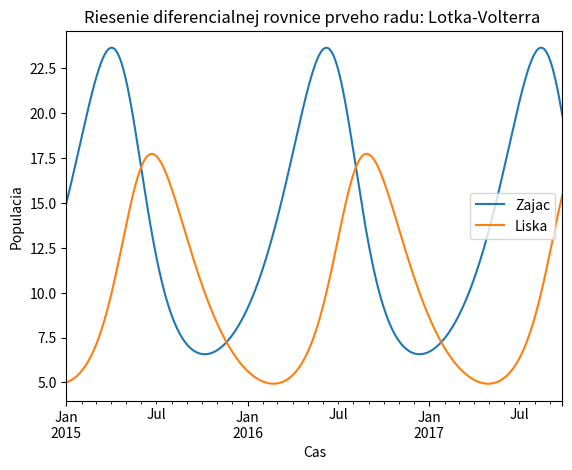

Write Python code to recreate this figure.
from scipy.integrate import *
from numpy import *
import pylab as p
import pandas as pd
import matplotlib.pyplot


alfa= 1.0   # Growing rate of prey when there's no predators
beta= 0.1   # Dying rate of prey due to predation
gama=1.0    # Dying rate of predators when there's no prey
delta=0.075  # Reproduction rate of predators per 1 prey eaten
Ovce, Vlci = 15,5

init=array([Ovce,Vlci])  # pocet pred a predatorov
period=1000
time=linspace(0,15,period)

def Lotka_Volterra(init,t=0):
	x,y=init
	dx_dt=alfa*x-beta*x*y
	dy_dt=delta*x*y-gama*y
	return array([ dx_dt, dy_dt ])

X,infodict=odeint(Lotka_Volterra, init, time, full_output=True)
x_df=pd.DataFrame(X,columns=['Zajac','Liska'])

d=pd.date_range("2015-01-01", periods=period,freq="D")
d_df=pd.DataFrame(d,columns=['Datum'])

eco=d_df.join(x_df)

#
#podme vizualizovat... :)
#

eco.plot(x='Datum')   
p.ylabel('Populacia')
p.xlabel('Cas')
p.legend()
p.title('Riesenie diferencialnej rovnice prveho radu: Lotka-Volterra ')
p.show()